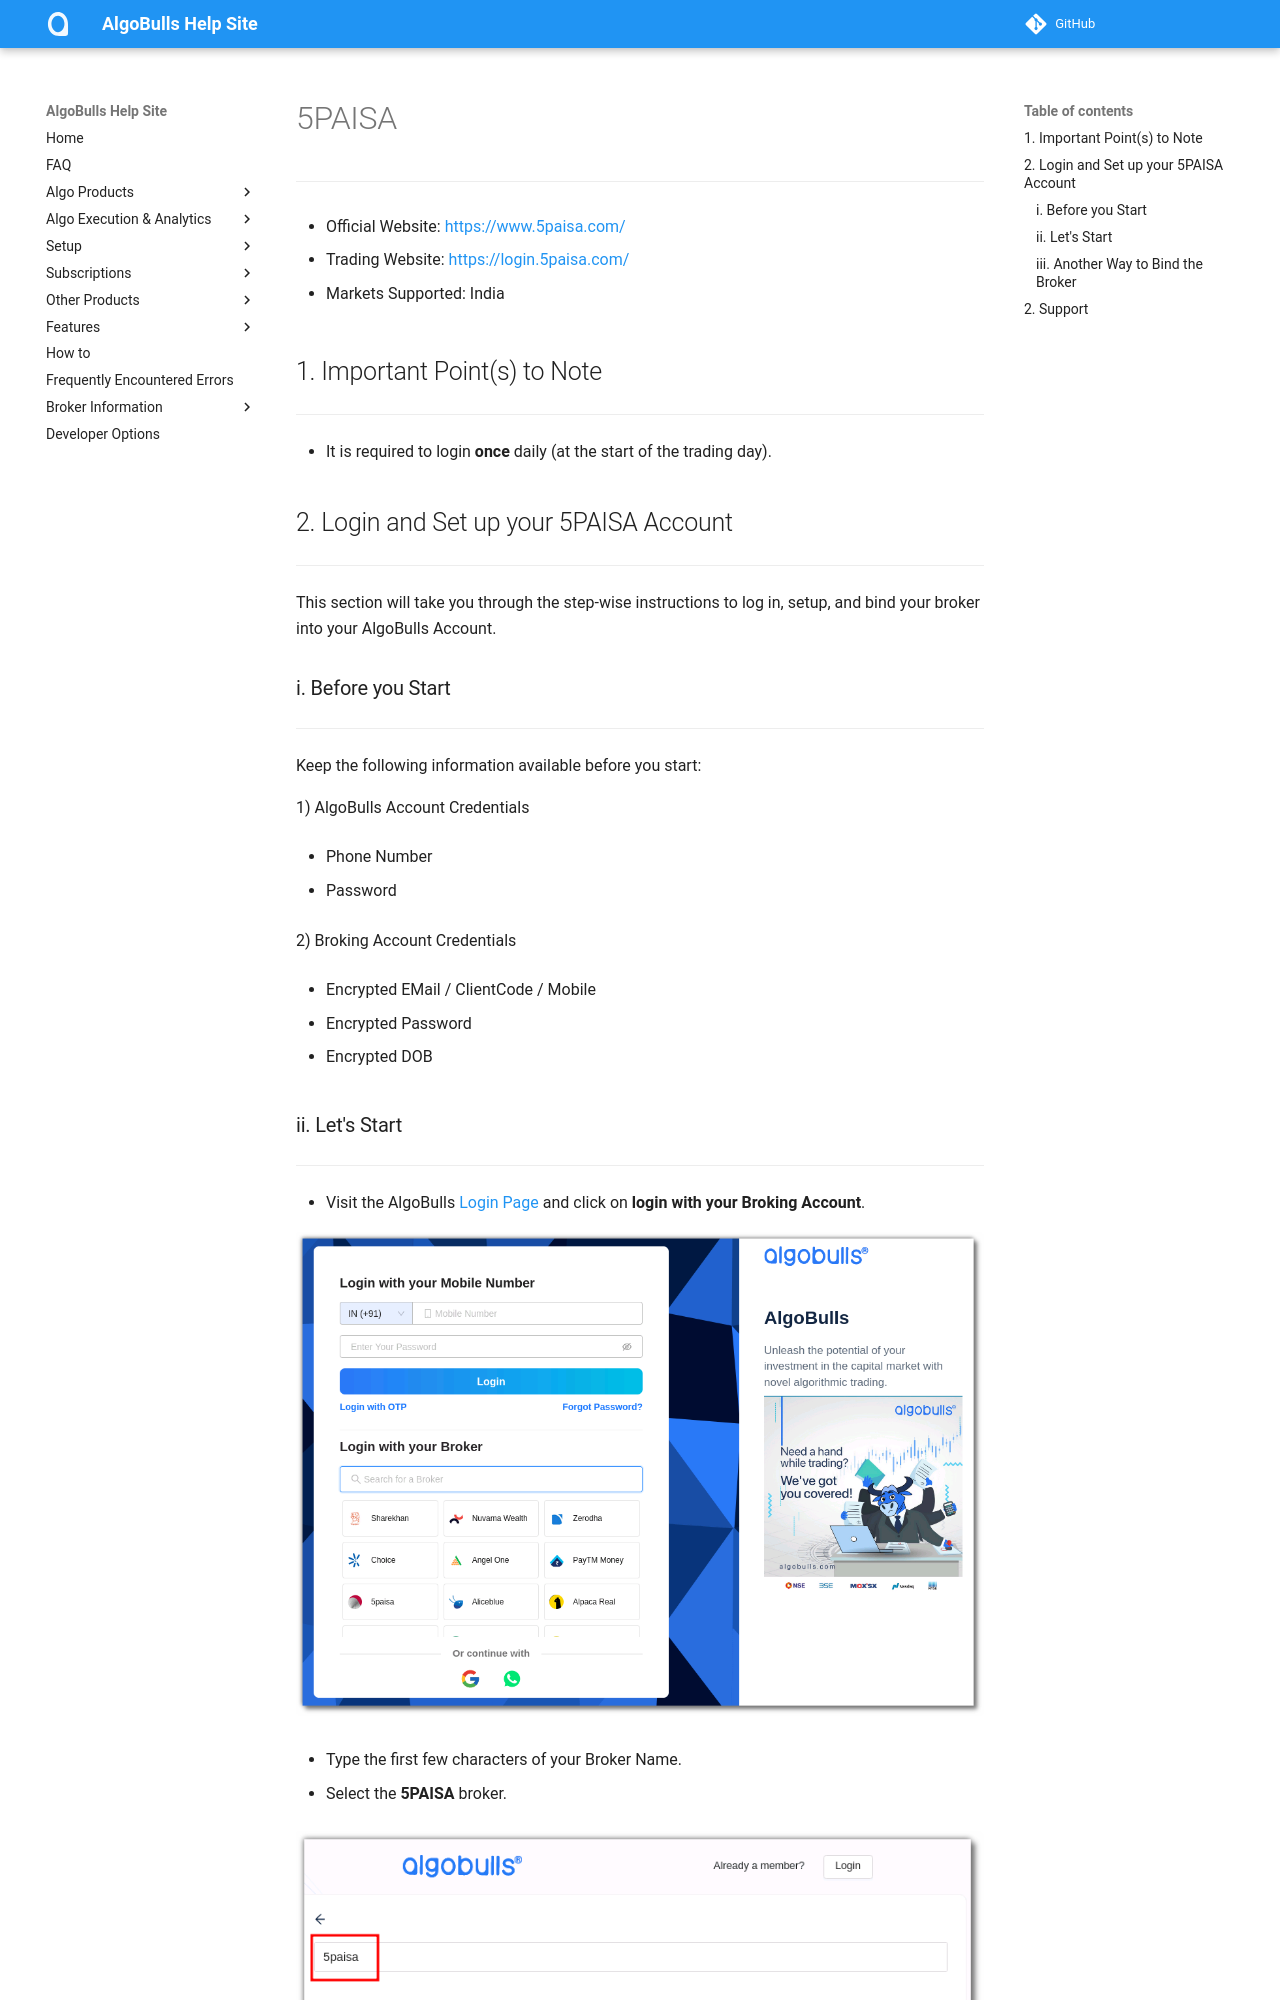

repository: algobulls/algobulls_help_site · page: broker/fivepaisa.html · generator: mkdocs

# 5PAISA
---

* Official Website: [https://www.5paisa.com/](https://www.5paisa.com/)

* Trading Website: [https://login.5paisa.com/](https://login.5paisa.com/)

* Markets Supported: India

## 1. Important Point(s) to Note
---
* It is required to login **once** daily (at the start of the trading day).

## 2. Login and Set up your 5PAISA Account 
---
This section will take you through the step-wise instructions to log in, setup, and bind your broker into your AlgoBulls Account.

### i. Before you Start
---
Keep the following information available before you start:

1) AlgoBulls Account Credentials

* Phone Number

* Password

2) Broking Account Credentials

* Encrypted EMail / ClientCode / Mobile

* Encrypted Password

* Encrypted DOB
